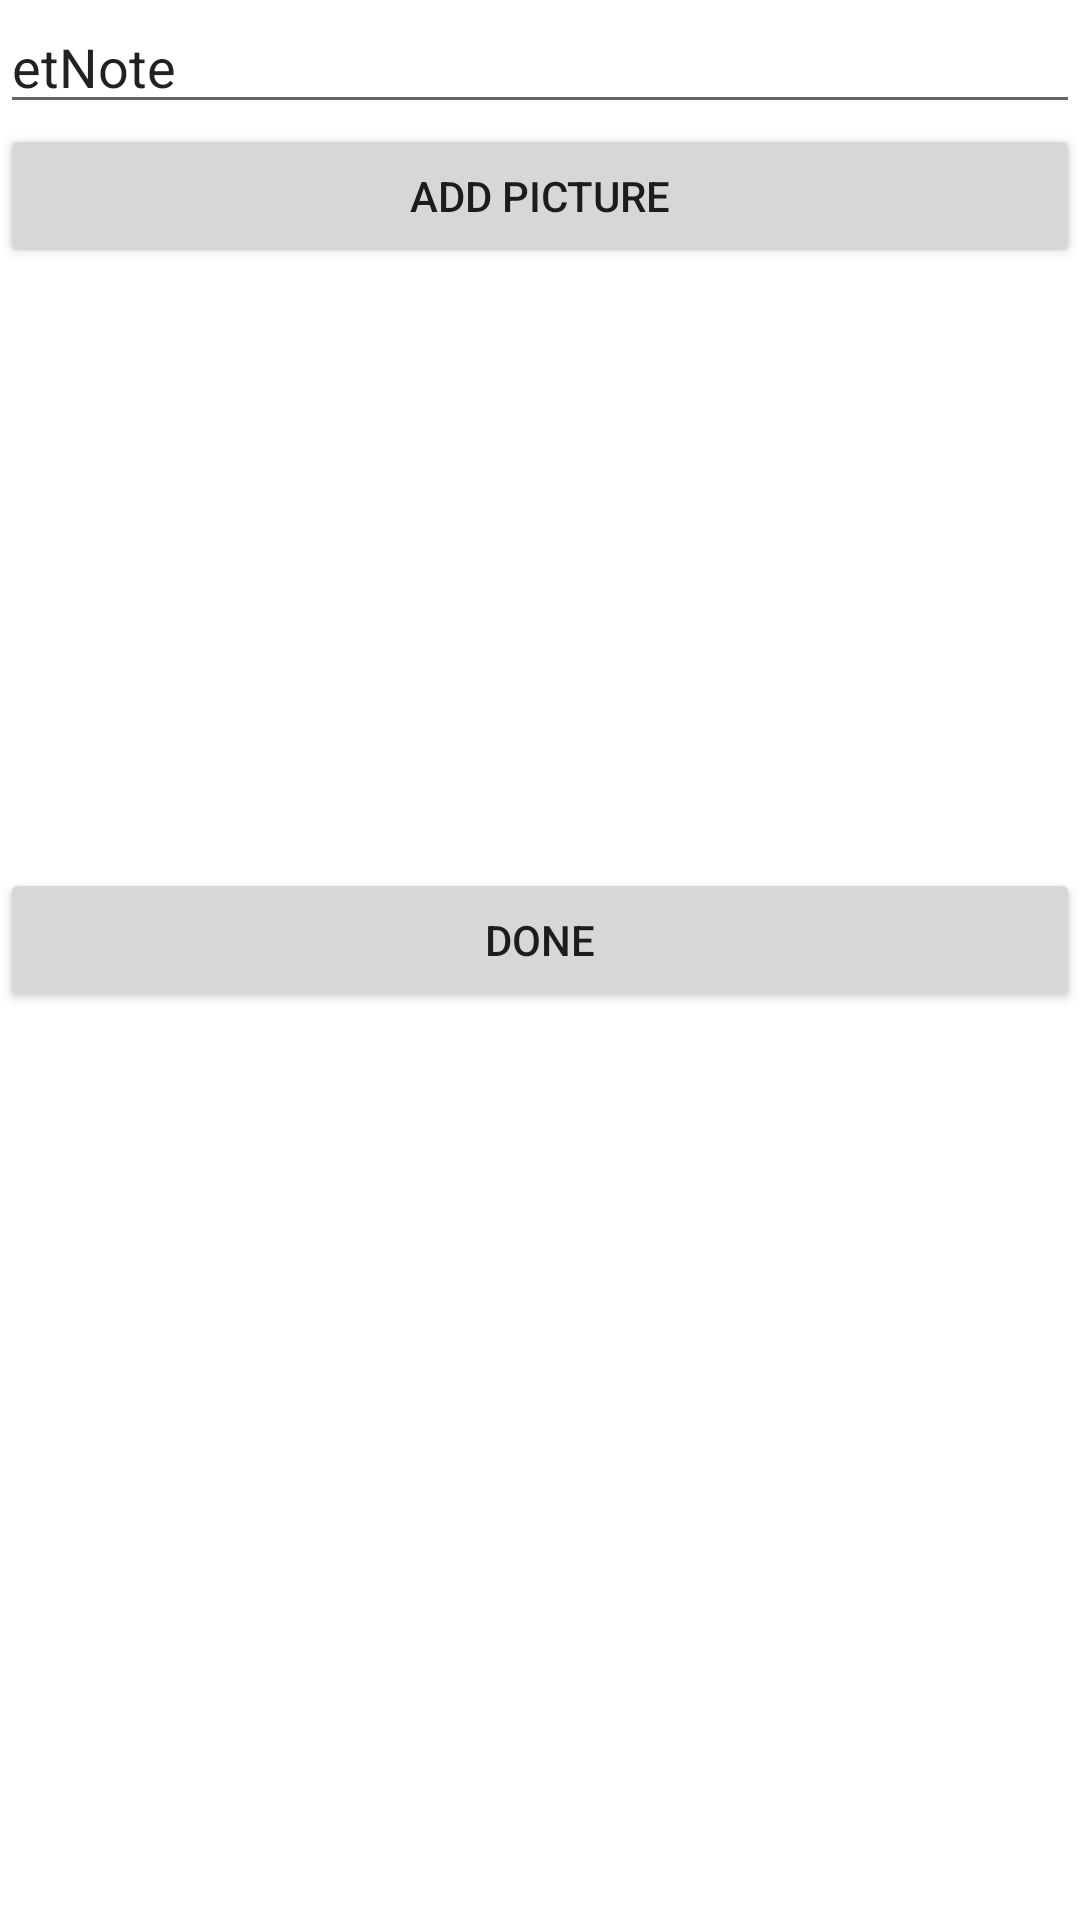

Write the Android layout XML for this screen, with the resource values it uses.
<!-- AndroidManifest.xml: application theme Theme.NCATMap2 -->
<!-- res/layout/activity_notes.xml -->
<?xml version="1.0" encoding="utf-8"?>
<LinearLayout xmlns:android="http://schemas.android.com/apk/res/android"
    xmlns:app="http://schemas.android.com/apk/res-auto"
    xmlns:tools="http://schemas.android.com/tools"
    android:layout_width="match_parent"
    android:layout_height="match_parent"
    android:orientation="vertical"
    tools:context=".ui.notes.NotesActivity">

    <EditText
        android:id="@+id/etNote"
        android:layout_width="match_parent"
        android:layout_height="wrap_content"
        android:text="etNote"
        android:ems= "10"
        android:hint = "New Note"/>

    <Button
        android:id="@+id/btnCaptureImage"
        android:layout_width="match_parent"
        android:layout_height="wrap_content"
        android:text="Add Picture" />

    <ImageView
        android:id="@+id/ivPostImage"
        android:layout_width="match_parent"
        android:layout_height="200dp"
        tools:srcCompat="@tools:sample/avatars" />

    <Button
        android:id="@+id/btnSubmit"
        android:layout_width="match_parent"
        android:layout_height="wrap_content"
        android:text="Done" />
</LinearLayout>
<!-- resources referenced by this layout -->
<resources>
  <style name="Theme.NCATMap2" parent="Theme.MaterialComponents.DayNight.DarkActionBar">
          
          <item name="colorPrimary">@color/purple_500</item>
          <item name="colorPrimaryVariant">@color/purple_700</item>
          <item name="colorOnPrimary">@color/white</item>
          
          <item name="colorSecondary">@color/teal_200</item>
          <item name="colorSecondaryVariant">@color/teal_700</item>
          <item name="colorOnSecondary">@color/black</item>
          
          <item name="android:statusBarColor" tools:targetApi="l">?attr/colorPrimaryVariant</item>
          
      </style>
  <!-- not gathered from this repository: default colours our renderer supplied (Android Studio template values) -->
  <color name="purple_500">#FF6200EE</color>
  <color name="purple_700">#FF3700B3</color>
  <color name="teal_200">#FF03DAC5</color>
  <color name="teal_700">#FF018786</color>
  <color name="black">#FF000000</color>
  <color name="white">#FFFFFFFF</color>
</resources>
